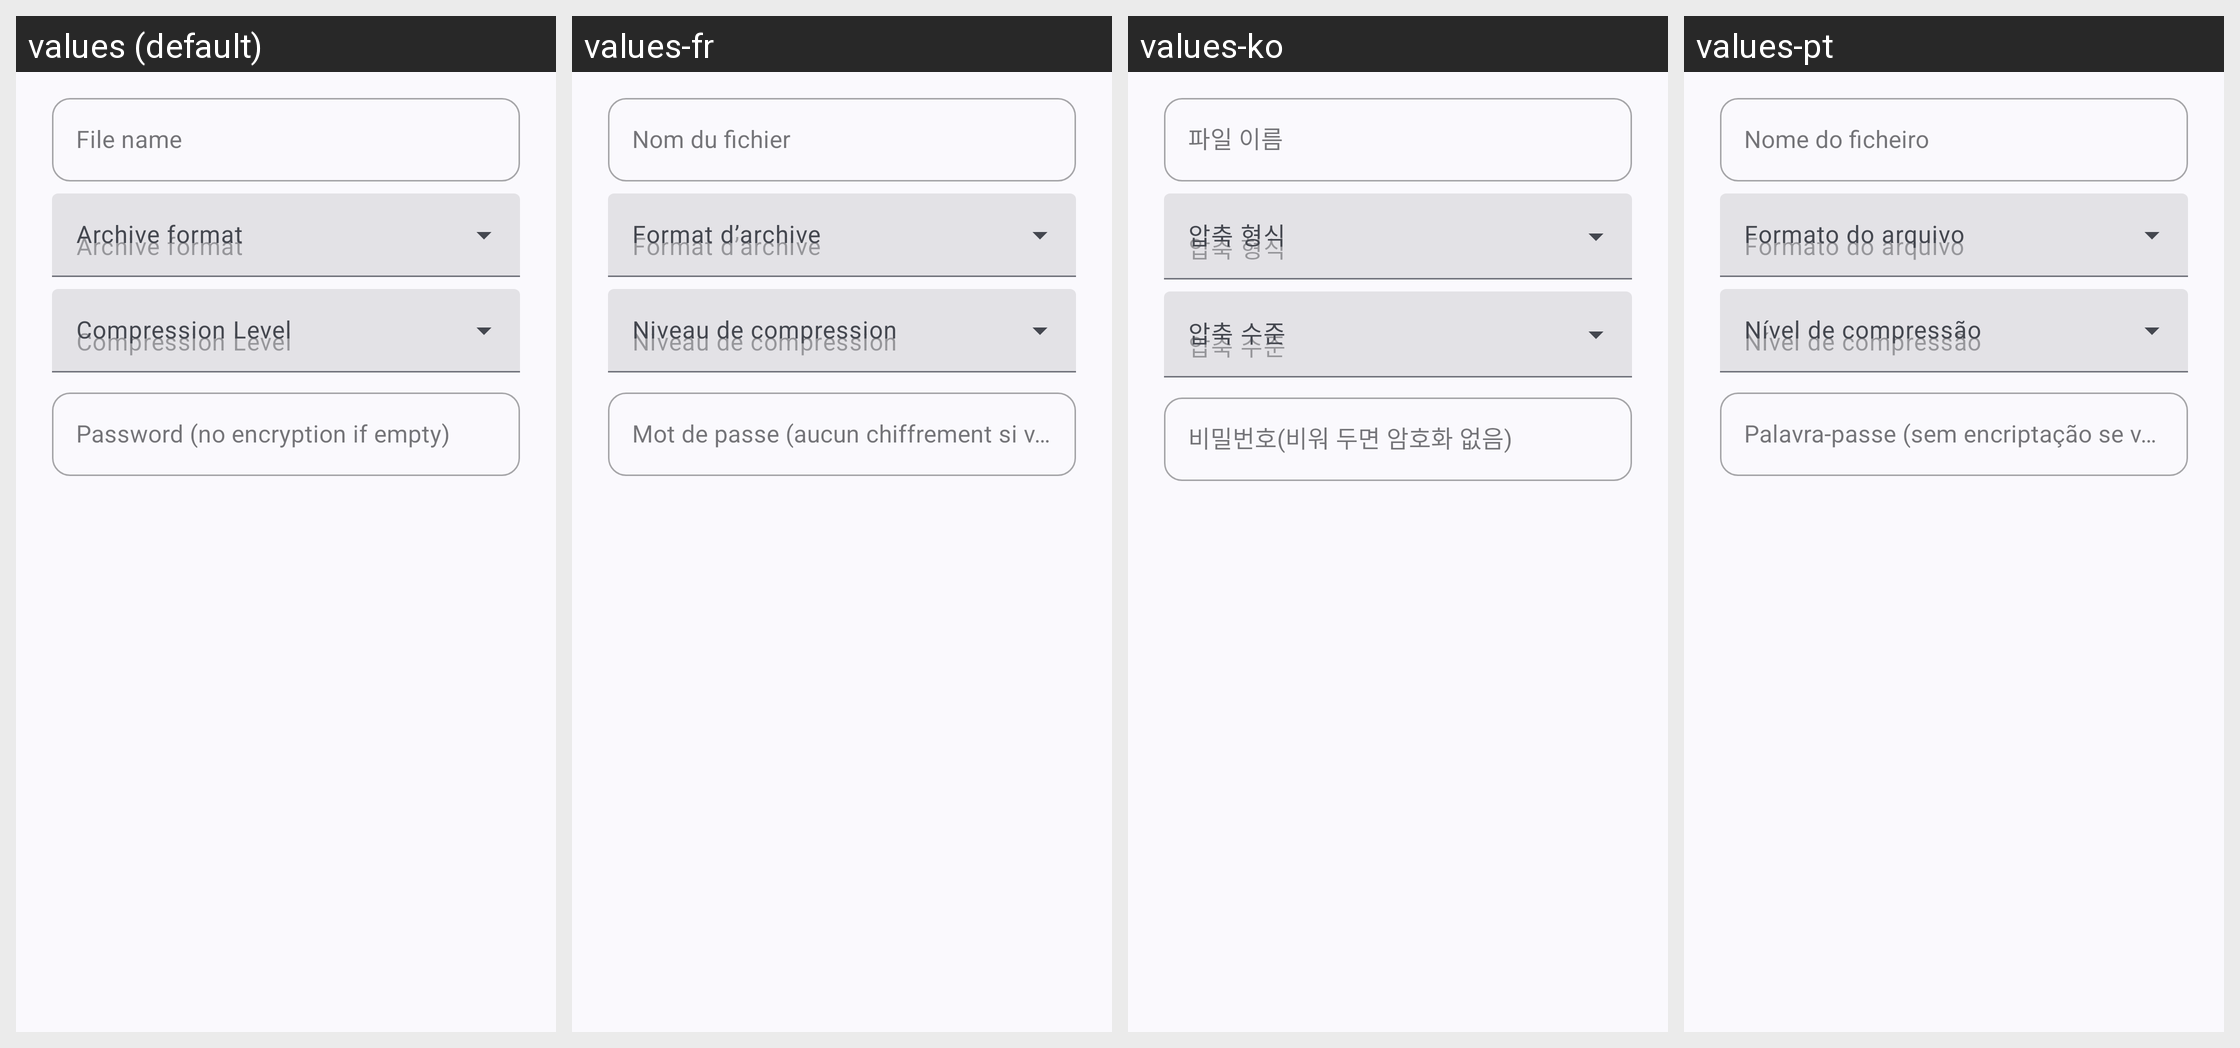

Locale-by-locale string values for the Android screen shown in this grid:
Android screen res/layout/compress_dialog.xml rendered under 4 locales, left to right: values (default), values-fr, values-ko, values-pt. Device: Nexus 5 (rendered at 1080×1920; each locale shown at half size, 540×960, under a caption strip naming it); theme Theme.MyApp.System.
Other locales in the repository, not shown: values-ar, values-de, values-es, values-fa, values-hi, values-in, values-it, values-ja, values-ru, values-th, values-tr, values-vi, values-zh-rCN.
Strings drawn on this screen, with the default value and each locale's value (text and hints the layout hard-codes, and strings that could not be matched under every locale, appear in the picture but are not listed):

filename
  values: File name
  values-fr: Nom du fichier
  values-ko: 파일 이름
  values-pt: Nome do ficheiro

archive_format
  values: Archive format
  values-fr: Format d’archive
  values-ko: 압축 형식
  values-pt: Formato do arquivo

compression_level
  values: Compression Level
  values-fr: Niveau de compression
  values-ko: 압축 수준
  values-pt: Nível de compressão

pw_zip
  values: Password (no encryption if empty)
  values-fr: Mot de passe (aucun chiffrement si vide)
  values-ko: 비밀번호(비워 두면 암호화 없음)
  values-pt: Palavra-passe (sem encriptação se vazio)
